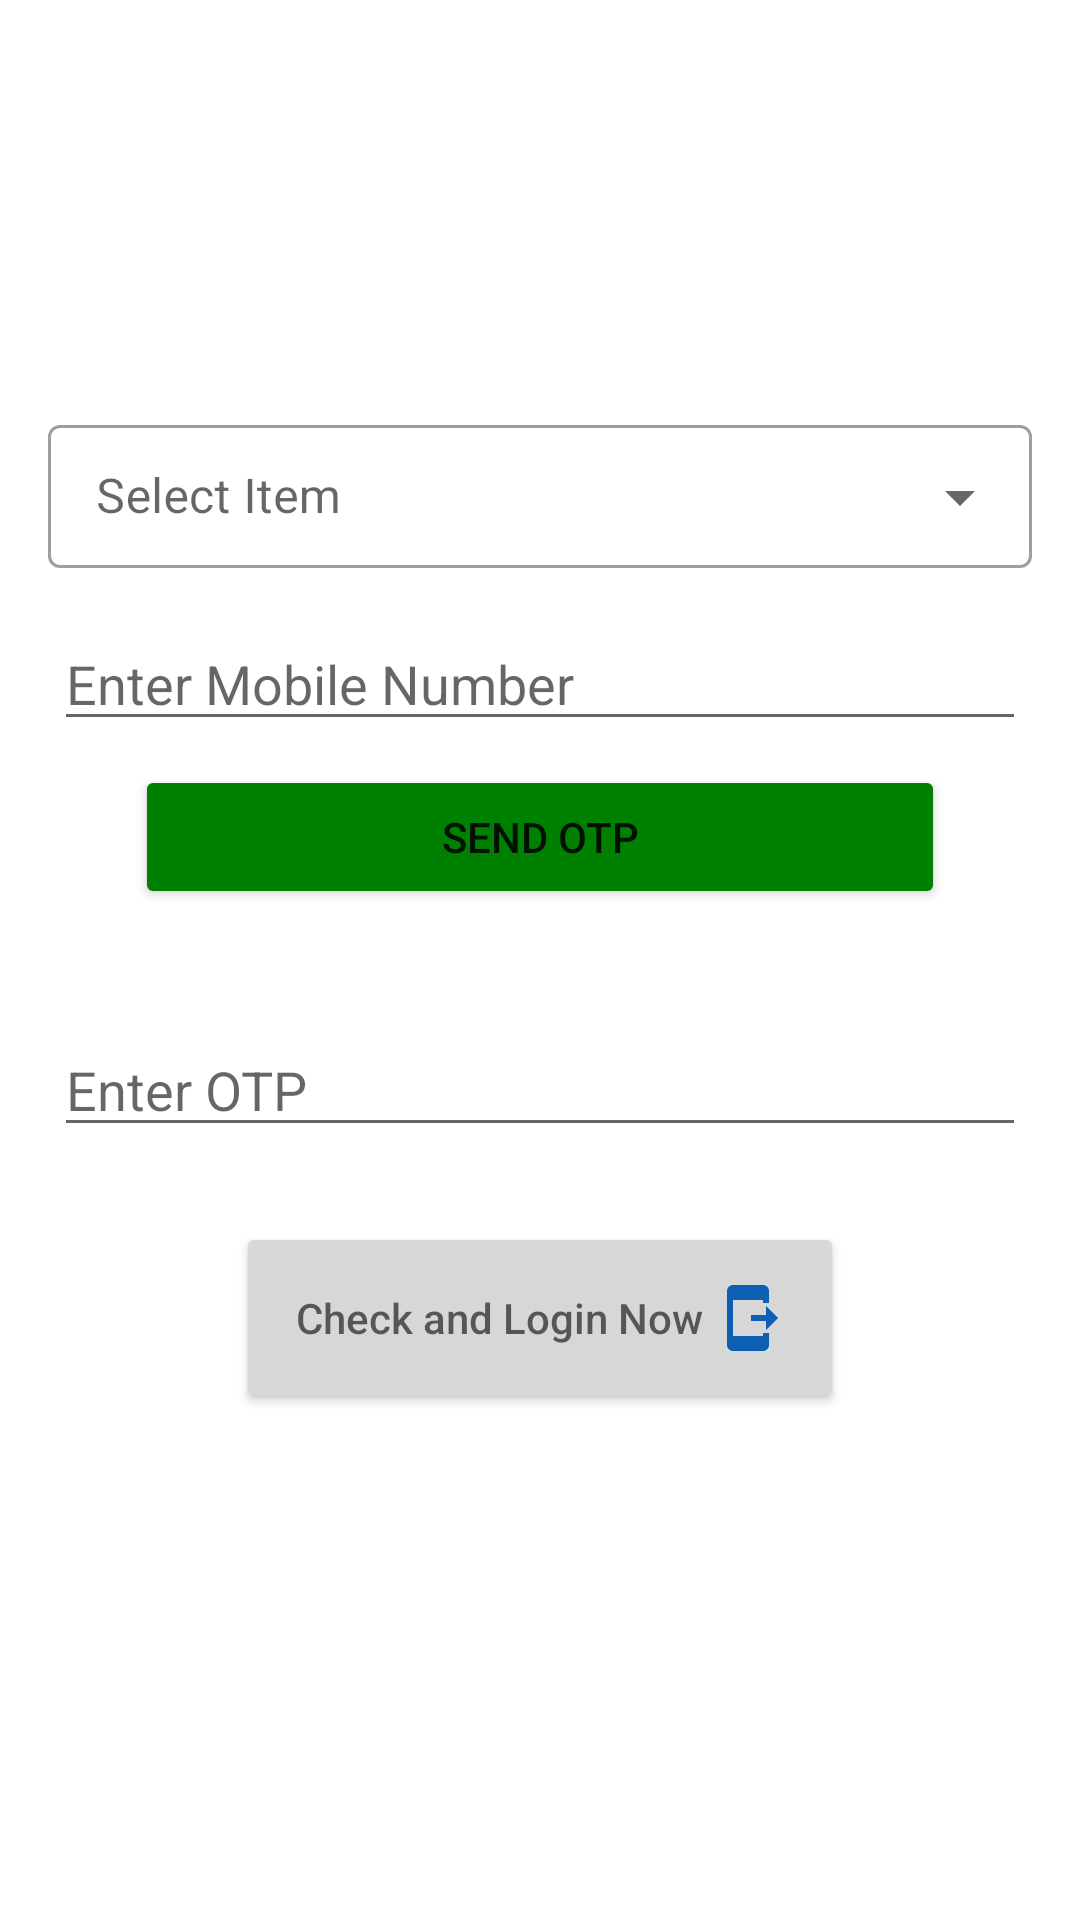

Here is an Android app screen rendered from its layout file. Give the layout XML and the strings, colors and styles it references.
<!-- AndroidManifest.xml: application theme Theme.Leato -->
<!-- res/layout/activity_login.xml -->
<?xml version="1.0" encoding="utf-8"?>
<LinearLayout
    xmlns:android="http://schemas.android.com/apk/res/android"
    xmlns:app="http://schemas.android.com/apk/res-auto"
    xmlns:tools="http://schemas.android.com/tools"
    android:layout_width="match_parent"
    android:layout_height="match_parent"
    android:orientation="vertical"
    android:gravity="center"
    tools:context=".Login">

    <com.google.android.material.textfield.TextInputLayout
        android:layout_width="match_parent"
        android:layout_height="wrap_content"
        android:id="@+id/program_dropdown"
        android:layout_marginStart="10dp"
        android:layout_marginEnd="10dp"
        android:layout_marginTop="10dp"
        app:layout_constraintTop_toBottomOf="@+id/period"
        android:layout_margin="16dp"
        android:hint="@string/select"
        style="@style/Widget.MaterialComponents.TextInputLayout.OutlinedBox.Dense.ExposedDropdownMenu">

        <AutoCompleteTextView
            android:id="@+id/auto_complete_language"
            android:layout_width="match_parent"
            android:layout_height="wrap_content"
            android:inputType="none"/>

    </com.google.android.material.textfield.TextInputLayout>

    <EditText
        android:id="@+id/mobile"
        android:layout_marginBottom="8dp"
        android:layout_marginRight="18dp"
        android:layout_marginLeft="18dp"
        android:inputType="phone"
        android:maxLines="1"
        android:layout_width="match_parent"
        android:layout_height="wrap_content"
        android:hint="Enter Mobile Number"/>

    <Button
        android:layout_below="@+id/mobile"
        android:layout_width="match_parent"
        android:layout_height="wrap_content"
        android:layout_marginRight="45dp"
        android:layout_marginLeft="45dp"
        android:layout_marginBottom="18dp"
        android:id="@+id/send"
        android:backgroundTint="@color/green"
        android:text="Send Otp"/>

    <EditText
        android:layout_below="@+id/send"
        android:layout_marginBottom="5dp"
        android:layout_marginLeft="18dp"
        android:layout_marginRight="18dp"
        android:id="@+id/otp"
        android:inputType="number"
        android:maxLines="1"
        android:layout_marginTop="20dp"
        android:layout_width="match_parent"
        android:layout_height="wrap_content"
        android:hint="Enter OTP"/>

    <androidx.appcompat.widget.AppCompatButton
        android:layout_centerInParent="true"
        android:layout_below="@+id/otp"
        android:layout_width="wrap_content"
        android:layout_height="wrap_content"
        android:id="@+id/login"
        android:drawablePadding="3dp"
        android:padding="20dp"
        android:drawableRight="@drawable/ic_baseline_send_to_mobile_24"
        android:layout_marginTop="20dp"
        android:layout_marginRight="3dp"
        android:layout_marginLeft="3dp"
        android:textAllCaps="false"
        android:hint="Check and Login Now"/>

    <ProgressBar
        android:id="@+id/bar"
        android:layout_width="wrap_content"
        android:layout_height="wrap_content"
        android:layout_below="@+id/btnverifyOTP"
        android:layout_centerHorizontal="true"
        android:visibility="invisible"/>

    <ImageView
        android:id="@+id/offline"
        android:layout_width="200dp"
        android:layout_height="200dp"
        android:layout_centerInParent="true"
        android:src="@drawable/offline"
        android:visibility="gone"/>

</LinearLayout>
<!-- resources referenced by this layout -->
<resources>
  <color name="green">#008000</color>
  <!-- drawable ic_baseline_send_to_mobile_24 (drawable) -->
  <vector android:autoMirrored="true" android:height="24dp"
      android:tint="#0D5FB3" android:viewportHeight="24"
      android:viewportWidth="24" android:width="24dp" xmlns:android="http://schemas.android.com/apk/res/android">
      <path android:fillColor="@android:color/white" android:pathData="M17,17h2v4c0,1.1 -0.9,2 -2,2H7c-1.1,0 -2,-0.9 -2,-2V3c0,-1.1 0.9,-1.99 2,-1.99L17,1c1.1,0 2,0.9 2,2v4h-2V6H7v12h10V17zM22,12l-4,-4v3h-5v2h5v3L22,12z"/>
  </vector>
  <string name="select">Select Item</string>
  <style name="Theme.Leato" parent="Theme.MaterialComponents.DayNight.DarkActionBar">
          
          <item name="colorPrimary">@color/purple_500</item>
          <item name="colorPrimaryVariant">@color/purple_700</item>
          <item name="colorOnPrimary">@color/white</item>
          
          <item name="colorSecondary">@color/teal_200</item>
          <item name="colorSecondaryVariant">@color/teal_700</item>
          <item name="colorOnSecondary">@color/black</item>
          
          <item name="android:statusBarColor" tools:targetApi="l">?attr/colorPrimaryVariant</item>
          
      </style>
  <color name="purple_500">#FF6200EE</color>
  <color name="purple_700">#FF3700B3</color>
  <color name="white">#FFFFFFFF</color>
  <color name="teal_200">#FF03DAC5</color>
  <color name="teal_700">#FF018786</color>
  <color name="black">#FF000000</color>
</resources>
